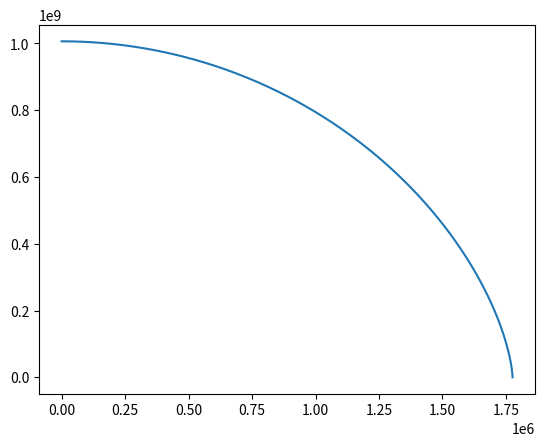

Recreate this plot in Python.
# This program is a quick demonstration of the inverse square law
# through the numerical integration of an object falling towards
# Earth from a significant height.

from scipy.integrate import solve_ivp
import matplotlib.pyplot as plt
import numpy as np

G = 6.67408e-11 # kg^-1 m^2
m1 = 5.9722e24 # kg sun


def eq(t, X):
    x, xdot = X[0], X[1]
    xddot = - G*m1 / (x**2)
    return np.array([xdot, xddot])


sol = solve_ivp(eq, [0, 5e6], [6.371e6 + 1e9, 0], atol=1e-12, rtol=3e-14)
plt.plot(sol.t, sol.y[0,...])
plt.show()
